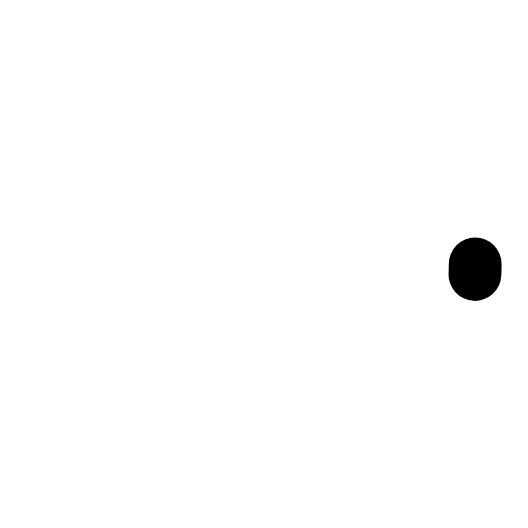
t = 0.00 s
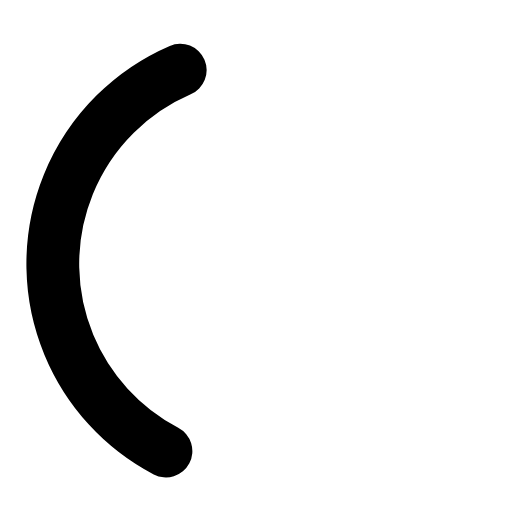
t = 0.38 s
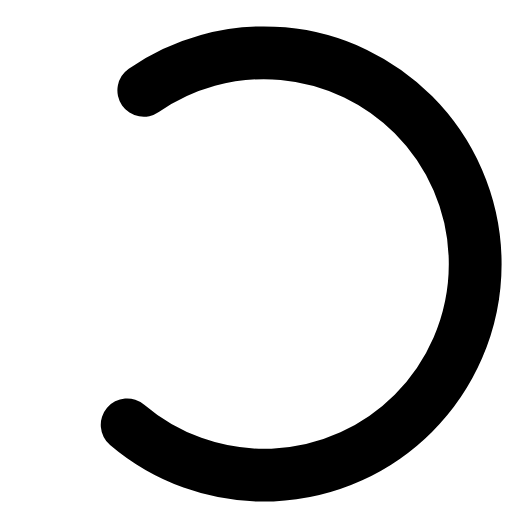
t = 0.75 s
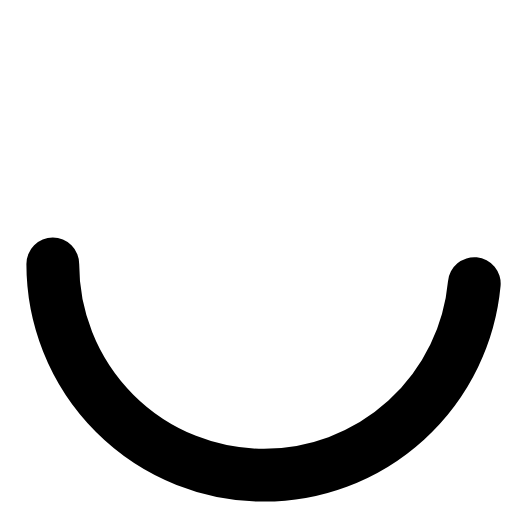
t = 1.00 s
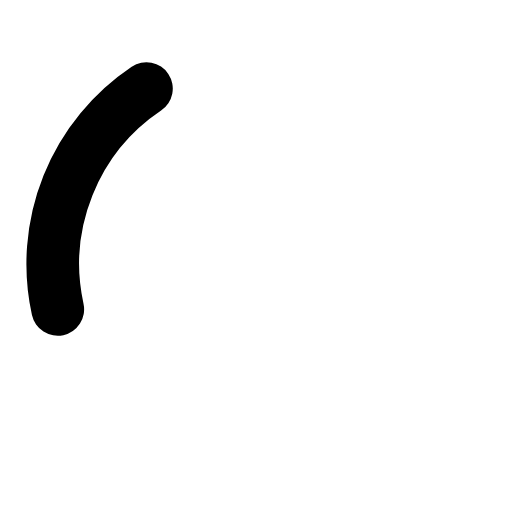
t = 1.31 s
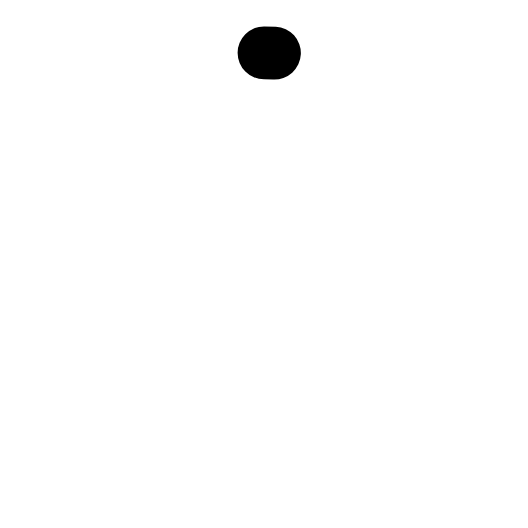
t = 1.50 s

The animated SVG that drew these frames (rendered in a browser with its animation timeline set to each time). Animation: 3 SMIL elements (animate=2,animateTransform=1); one cycle of 2.00 s, repeats indefinitely.

<svg xmlns="http://www.w3.org/2000/svg" viewBox="25 25 50 50" style="height:100%;transform-origin:center center;width:100%;position:absolute;top:0;bottom:0;left:0;right:0;margin:auto"><animateTransform attributeName="transform" attributeType="XML" dur="2s" from="0 0 0" repeatCount="indefinite" to="360 0 0" type="rotate"/><circle cx="50" cy="50" r="20" fill="none" stroke="currentColor" stroke-linecap="round" stroke-miterlimit="10" stroke-width="5"><animate attributeName="stroke-dashoffset" dur="1.5s" repeatCount="indefinite" values="0;-35;-124"/><animate attributeName="stroke-dasharray" dur="1.5s" repeatCount="indefinite" values="1,200;89,200;89,200"/></circle></svg>
